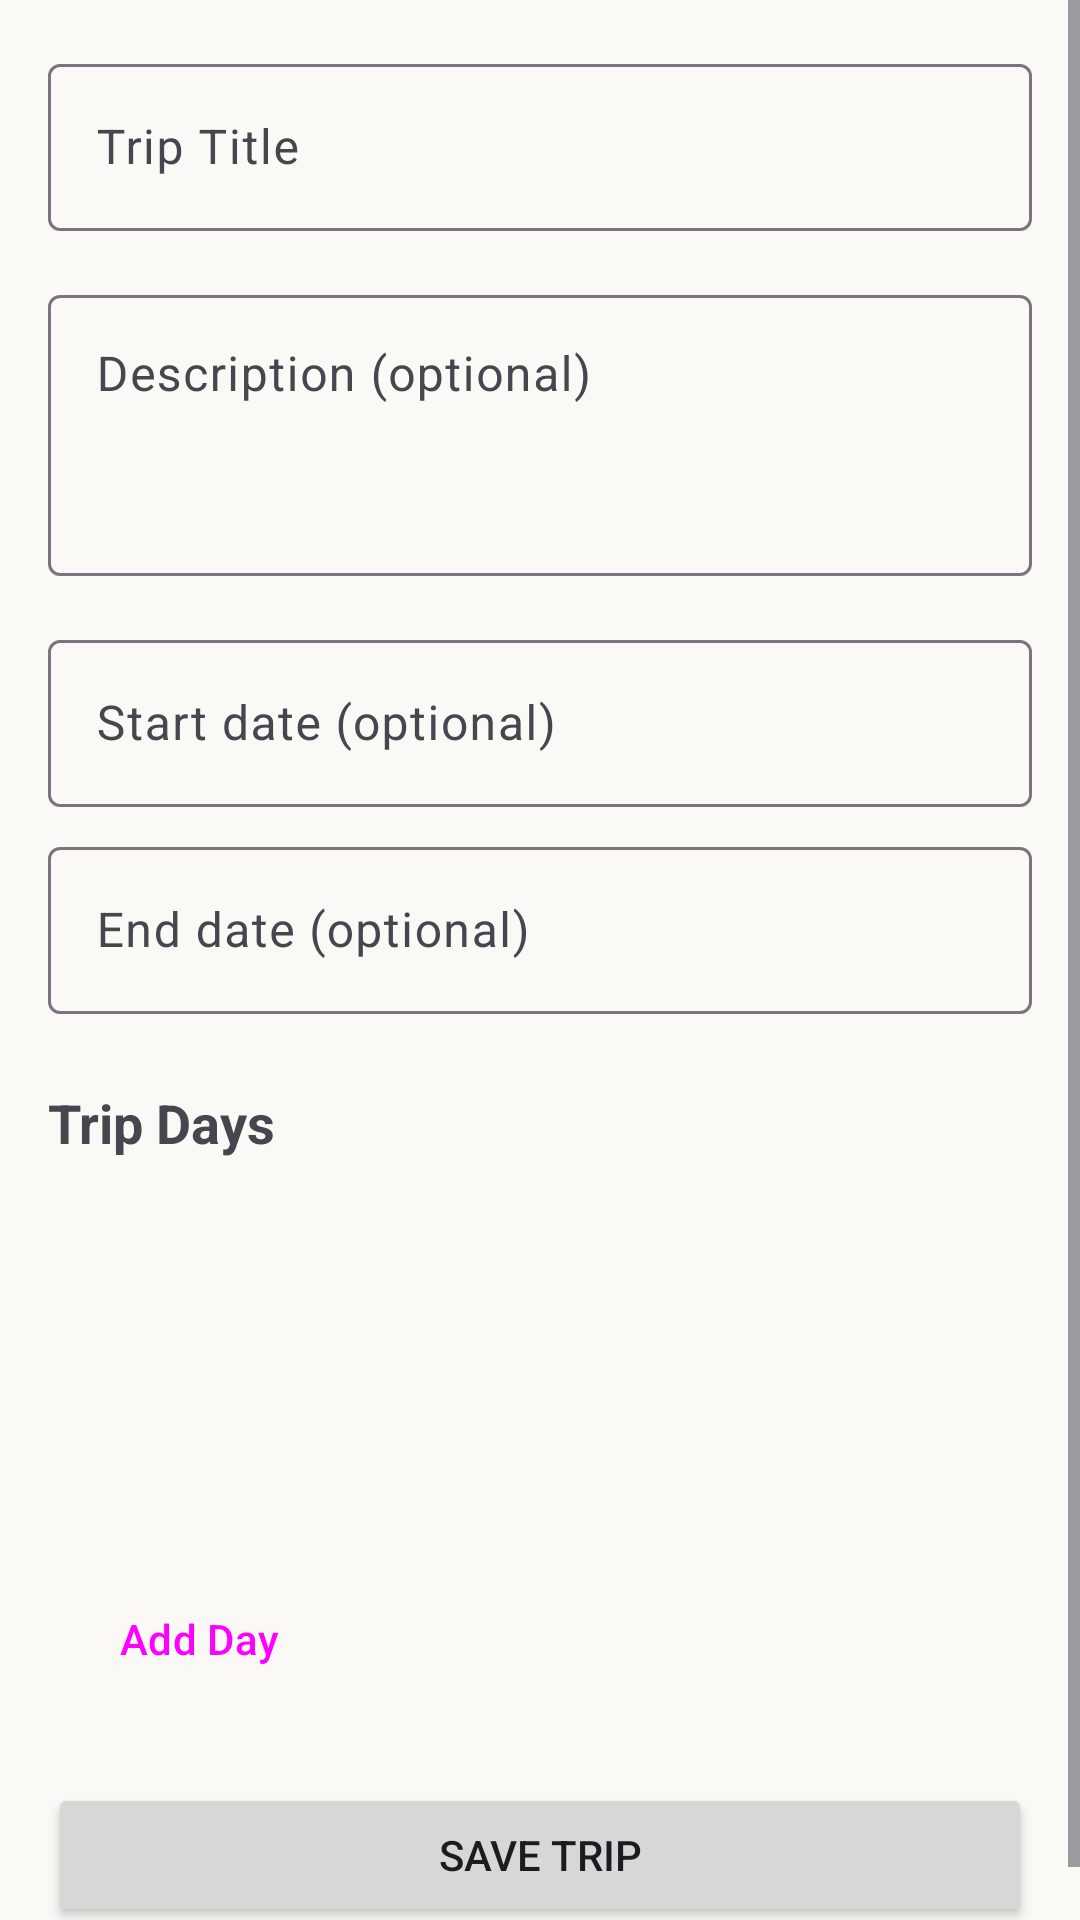

The Android layout XML behind this screen, and the referenced resources:
<!-- AndroidManifest.xml: application theme Theme.TripTip_Yaron_and_Alon -->
<!-- res/layout/fragment_trip_builder.xml -->
<?xml version="1.0" encoding="utf-8"?>
<ScrollView
    xmlns:android="http://schemas.android.com/apk/res/android"
    xmlns:app="http://schemas.android.com/apk/res-auto"
    android:layout_width="match_parent"
    android:layout_height="match_parent"
    android:fillViewport="true">

    <androidx.constraintlayout.widget.ConstraintLayout
        android:layout_width="match_parent"
        android:layout_height="wrap_content"
        android:padding="16dp">

        
        <com.google.android.material.textfield.TextInputLayout
            android:id="@+id/tilTripTitle"
            android:layout_width="0dp"
            android:layout_height="wrap_content"
            android:hint="Trip Title"
            app:layout_constraintTop_toTopOf="parent"
            app:layout_constraintStart_toStartOf="parent"
            app:layout_constraintEnd_toEndOf="parent">

            <com.google.android.material.textfield.TextInputEditText
                android:id="@+id/etTripTitle"
                android:layout_width="match_parent"
                android:layout_height="wrap_content"
                android:inputType="text" />

        </com.google.android.material.textfield.TextInputLayout>

        
        <com.google.android.material.textfield.TextInputLayout
            android:id="@+id/tilTripDescription"
            android:layout_width="0dp"
            android:layout_height="wrap_content"
            android:hint="Description (optional)"
            android:layout_marginTop="16dp"
            app:layout_constraintTop_toBottomOf="@id/tilTripTitle"
            app:layout_constraintStart_toStartOf="parent"
            app:layout_constraintEnd_toEndOf="parent">

            <com.google.android.material.textfield.TextInputEditText
                android:id="@+id/etTripDescription"
                android:layout_width="match_parent"
                android:layout_height="wrap_content"
                android:minLines="3"
                android:gravity="top"
                android:inputType="textMultiLine" />

        </com.google.android.material.textfield.TextInputLayout>

        
        <com.google.android.material.textfield.TextInputLayout
            android:id="@+id/tilStartDate"
            style="@style/Widget.Material3.TextInputLayout.OutlinedBox"
            android:layout_width="0dp"
            android:layout_height="wrap_content"
            android:hint="Start date (optional)"
            android:layout_marginTop="16dp"
            app:layout_constraintTop_toBottomOf="@id/tilTripDescription"
            app:layout_constraintStart_toStartOf="parent"
            app:layout_constraintEnd_toEndOf="parent">

            <com.google.android.material.textfield.TextInputEditText
                android:id="@+id/etStartDate"
                android:layout_width="match_parent"
                android:layout_height="wrap_content"
                android:focusable="false"
                android:clickable="true"
                android:inputType="none" />
        </com.google.android.material.textfield.TextInputLayout>

        
        <com.google.android.material.textfield.TextInputLayout
            android:id="@+id/tilEndDate"
            style="@style/Widget.Material3.TextInputLayout.OutlinedBox"
            android:layout_width="0dp"
            android:layout_height="wrap_content"
            android:hint="End date (optional)"
            android:layout_marginTop="8dp"
            app:layout_constraintTop_toBottomOf="@id/tilStartDate"
            app:layout_constraintStart_toStartOf="parent"
            app:layout_constraintEnd_toEndOf="parent">

            <com.google.android.material.textfield.TextInputEditText
                android:id="@+id/etEndDate"
                android:layout_width="match_parent"
                android:layout_height="wrap_content"
                android:focusable="false"
                android:clickable="true"
                android:inputType="none" />
        </com.google.android.material.textfield.TextInputLayout>

        
        <TextView
            android:id="@+id/tvDaysHeader"
            android:layout_width="wrap_content"
            android:layout_height="wrap_content"
            android:text="Trip Days"
            android:textStyle="bold"
            android:textSize="18sp"
            android:layout_marginTop="24dp"
            app:layout_constraintTop_toBottomOf="@id/tilEndDate"
            app:layout_constraintStart_toStartOf="parent" />

        <TextView
            android:id="@+id/tvDaysEmpty"
            android:layout_width="0dp"
            android:layout_height="wrap_content"
            android:layout_marginTop="8dp"
            android:gravity="center"
            android:text="No days yet. Tap “Add Day” to build your itinerary."
            android:textColor="?android:attr/textColorSecondary"
            android:visibility="gone"
            app:layout_constraintTop_toBottomOf="@id/tvDaysHeader"
            app:layout_constraintStart_toStartOf="parent"
            app:layout_constraintEnd_toEndOf="parent" />

        
        <androidx.recyclerview.widget.RecyclerView
            android:id="@+id/rvDays"
            android:layout_width="0dp"
            android:layout_height="wrap_content"
            android:layout_marginTop="8dp"
            android:minHeight="120dp"
            android:nestedScrollingEnabled="false"
            android:overScrollMode="never"
            app:layout_constraintTop_toBottomOf="@id/tvDaysEmpty"
            app:layout_constraintStart_toStartOf="parent"
            app:layout_constraintEnd_toEndOf="parent" />

        
        <Button
            android:id="@+id/btnAddDay"
            android:layout_width="wrap_content"
            android:layout_height="wrap_content"
            android:text="Add Day"
            android:layout_marginTop="8dp"
            style="@style/Widget.Material3.Button.OutlinedButton"
            app:layout_constraintTop_toBottomOf="@id/rvDays"
            app:layout_constraintStart_toStartOf="parent" />

        
        <Button
            android:id="@+id/btnSaveTrip"
            android:layout_width="0dp"
            android:layout_height="wrap_content"
            android:text="Save Trip"
            android:layout_marginTop="24dp"
            app:layout_constraintTop_toBottomOf="@id/btnAddDay"
            app:layout_constraintStart_toStartOf="parent"
            app:layout_constraintEnd_toEndOf="parent" />

        
        <ProgressBar
            android:id="@+id/progressBar"
            android:layout_width="wrap_content"
            android:layout_height="wrap_content"
            android:visibility="gone"
            app:layout_constraintTop_toTopOf="parent"
            app:layout_constraintBottom_toBottomOf="parent"
            app:layout_constraintStart_toStartOf="parent"
            app:layout_constraintEnd_toEndOf="parent" />

    </androidx.constraintlayout.widget.ConstraintLayout>

</ScrollView>
<!-- resources referenced by this layout -->
<resources>
  <style name="Theme.TripTip_Yaron_and_Alon" parent="Theme.Material3.DayNight.NoActionBar">
          
          <item name="colorPrimary">@color/orange_primary</item>
          <item name="colorPrimaryVariant">@color/orange_dark</item>
          <item name="colorOnPrimary">@color/text_white</item>
          
          
          <item name="colorSecondary">@color/turquoise</item>
          <item name="colorSecondaryVariant">@color/turquoise_dark</item>
          <item name="colorOnSecondary">@color/text_white</item>
          
          
          <item name="android:colorBackground">@color/background_beige</item>
          <item name="colorSurface">@color/background_white</item>
          <item name="colorOnSurface">@color/text_primary</item>
          <item name="colorOnBackground">@color/text_primary</item>
          
          
          <item name="colorError">@color/error</item>
          <item name="colorOnError">@color/text_white</item>
          
          
          <item name="android:statusBarColor">@android:color/transparent</item>
          <item name="android:windowLightStatusBar">true</item>
          
          
          <item name="android:navigationBarColor">@color/background_white</item>
      </style>
  <color name="orange_primary">#FF6B35</color>
  <color name="orange_dark">#E55A2B</color>
  <color name="text_white">#FFFFFF</color>
  <color name="turquoise">#40E0D0</color>
  <color name="turquoise_dark">#2EB8A6</color>
  <color name="background_beige">#FAF9F6</color>
  <color name="background_white">#FFFFFF</color>
  <color name="text_primary">#000000</color>
  <color name="error">#F44336</color>
</resources>
